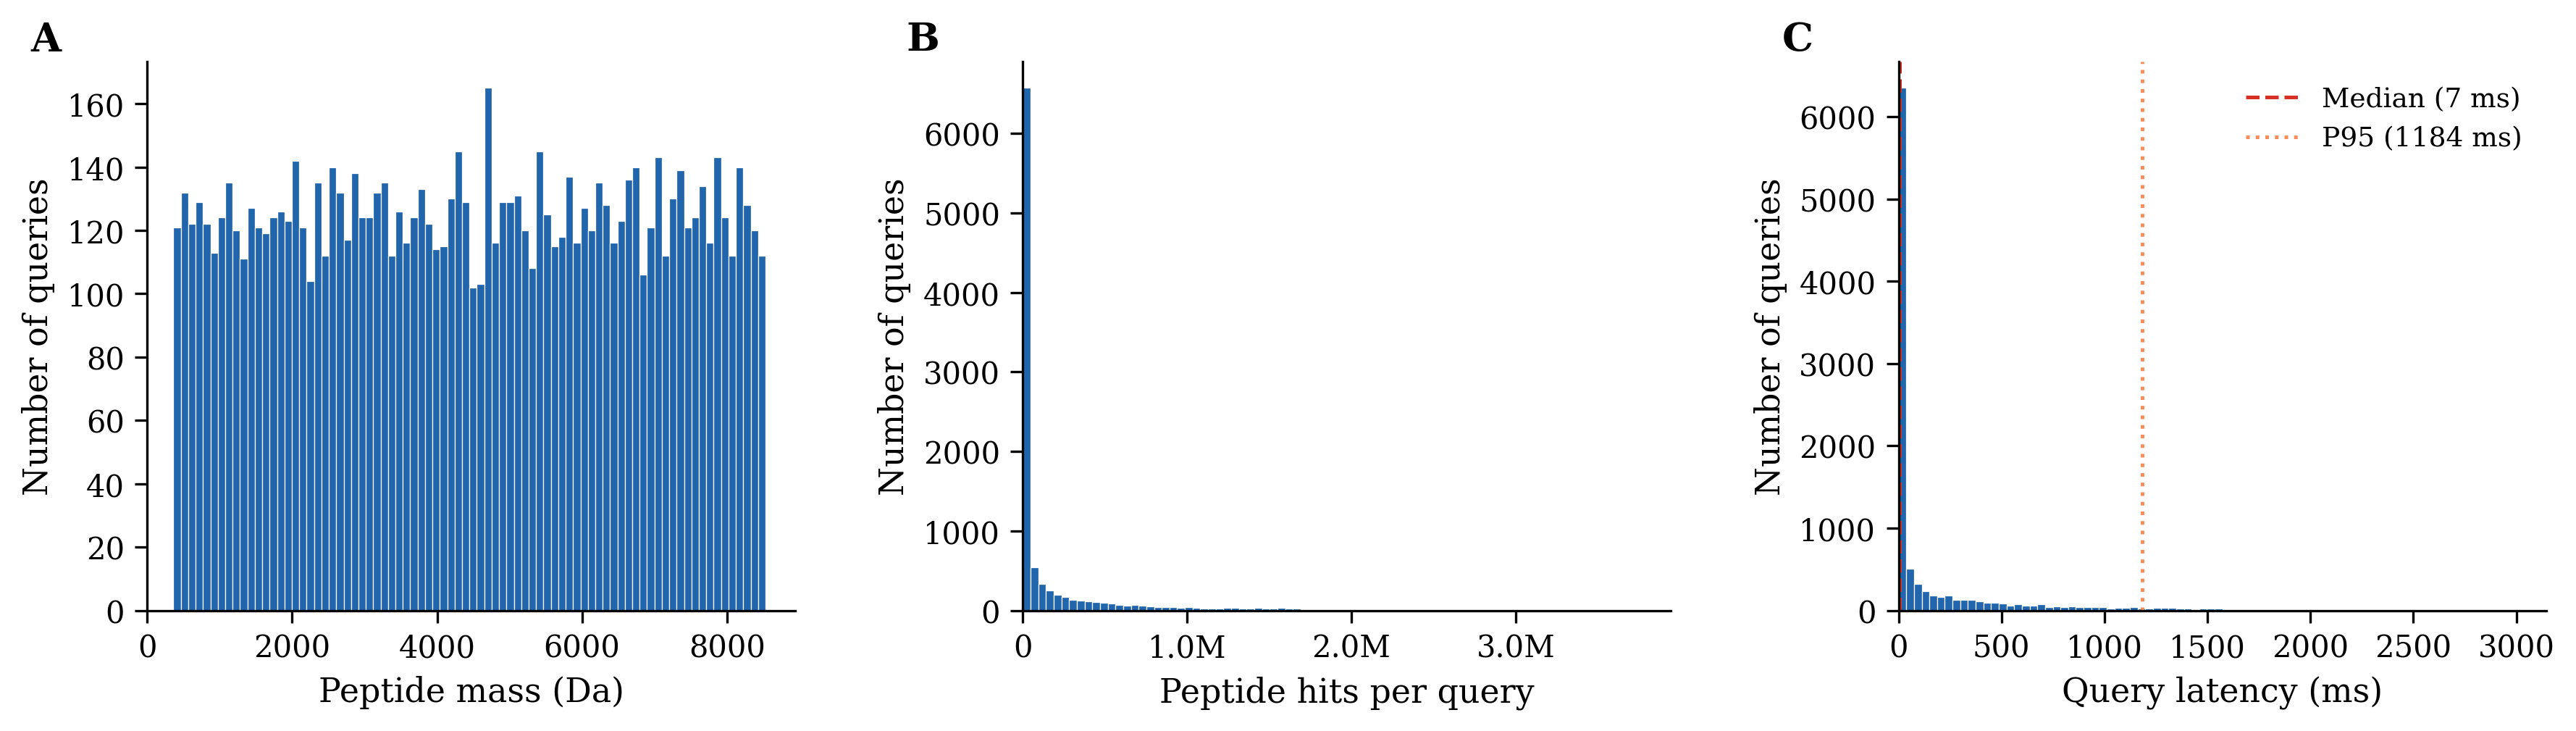

Write Python code to recreate this figure.
import pandas as pd
import matplotlib.pyplot as plt
import matplotlib.ticker as ticker
import numpy as np

plt.rcParams.update({
    "font.family": "serif",
    "font.size": 11,
    "axes.titlesize": 12,
    "axes.labelsize": 11,
    "axes.linewidth": 0.8,
    "axes.spines.top": False,
    "axes.spines.right": False,
    "xtick.labelsize": 10,
    "ytick.labelsize": 10,
    "xtick.direction": "out",
    "ytick.direction": "out",
    "xtick.major.size": 4,
    "ytick.major.size": 4,
    "figure.dpi": 300,
    "savefig.dpi": 300,
    "savefig.bbox": "tight",
})

COLOR = "#2166ac"

df = pd.read_csv("benchmark_distribution.csv")

fig, axes = plt.subplots(1, 3, figsize=(12, 3.5))

# --- Panel A: Query mass distribution ---
ax = axes[0]
ax.hist(df["mass"], bins=80, color=COLOR, edgecolor="white", linewidth=0.3)
ax.set_xlabel("Peptide mass (Da)")
ax.set_ylabel("Number of queries")
ax.xaxis.set_major_locator(ticker.MultipleLocator(2000))
ax.set_xlim(left=0)
ax.text(-0.18, 1.02, "A", transform=ax.transAxes, fontsize=13, fontweight="bold")

# --- Panel B: Hits distribution ---
ax = axes[1]
ax.hist(df["hit_count"], bins=80, color=COLOR, edgecolor="white", linewidth=0.3)
ax.set_xlabel("Peptide hits per query")
ax.set_ylabel("Number of queries")
ax.xaxis.set_major_formatter(ticker.FuncFormatter(
    lambda x, _: f"{x/1e6:.1f}M" if x >= 1e6 else f"{int(x/1e3)}k" if x >= 1e3 else str(int(x))
))
ax.set_xlim(left=0)
ax.text(-0.18, 1.02, "B", transform=ax.transAxes, fontsize=13, fontweight="bold")

# --- Panel C: Latency distribution ---
ax = axes[2]
ax.hist(df["latency_ms"], bins=80, color=COLOR, edgecolor="white", linewidth=0.3)
ax.set_xlabel("Query latency (ms)")
ax.set_ylabel("Number of queries")
ax.set_xlim(left=0)
ax.text(-0.18, 1.02, "C", transform=ax.transAxes, fontsize=13, fontweight="bold")

median_lat = np.median(df["latency_ms"])
p95_lat = np.percentile(df["latency_ms"], 95)
axes[2].axvline(median_lat, color="#d73027", linewidth=1.2, linestyle="--",
                label=f"Median ({median_lat:.0f} ms)")
axes[2].axvline(p95_lat,    color="#fc8d59", linewidth=1.2, linestyle=":",
                label=f"P95 ({p95_lat:.0f} ms)")
axes[2].legend(fontsize=9, frameon=False)

plt.tight_layout(w_pad=2.5)
plt.savefig("benchmark_histogram.pdf", format="pdf")
plt.savefig("benchmark_histogram.png", format="png")
plt.show()
